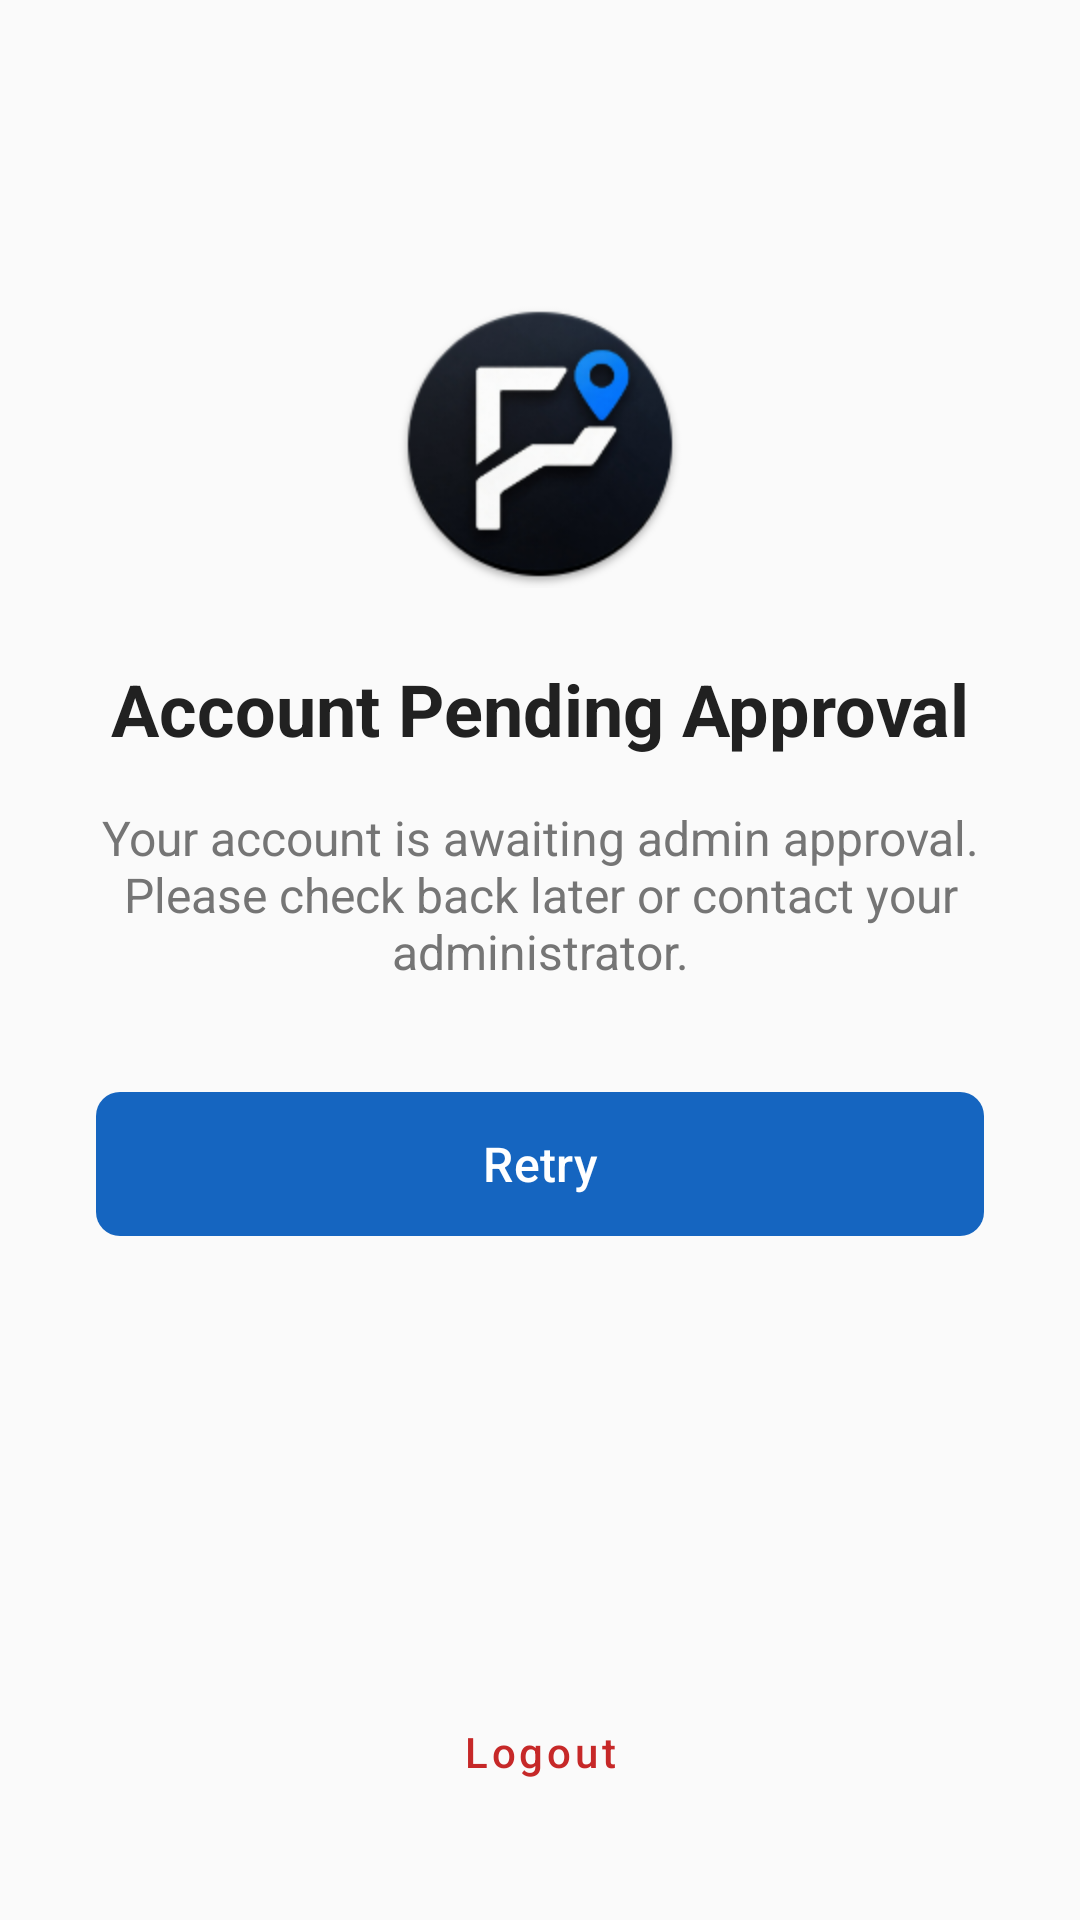

This screen was rendered from an Android layout file. Write that file and the resources it references.
<!-- AndroidManifest.xml: activity theme Theme.FieldTrack.NoActionBar -->
<!-- res/layout/activity_pending_approval.xml -->
<?xml version="1.0" encoding="utf-8"?>
<androidx.constraintlayout.widget.ConstraintLayout xmlns:android="http://schemas.android.com/apk/res/android"
    xmlns:app="http://schemas.android.com/apk/res-auto"
    android:layout_width="match_parent"
    android:layout_height="match_parent"
    android:background="@color/background">

    <ImageView
        android:id="@+id/iv_icon"
        android:layout_width="96dp"
        android:layout_height="96dp"
        android:src="@mipmap/ic_launcher"
        android:layout_marginTop="100dp"
        app:layout_constraintTop_toTopOf="parent"
        app:layout_constraintStart_toStartOf="parent"
        app:layout_constraintEnd_toEndOf="parent"
        android:contentDescription="@string/app_name" />

    <TextView
        android:id="@+id/tv_title"
        android:layout_width="0dp"
        android:layout_height="wrap_content"
        android:text="@string/pending_approval_title"
        android:textSize="24sp"
        android:textStyle="bold"
        android:textColor="@color/on_background"
        android:gravity="center"
        android:layout_marginTop="24dp"
        android:paddingHorizontal="32dp"
        app:layout_constraintTop_toBottomOf="@id/iv_icon"
        app:layout_constraintStart_toStartOf="parent"
        app:layout_constraintEnd_toEndOf="parent" />

    <TextView
        android:id="@+id/tv_message"
        android:layout_width="0dp"
        android:layout_height="wrap_content"
        android:text="@string/pending_approval_message"
        android:textSize="16sp"
        android:textColor="@color/on_surface_variant"
        android:gravity="center"
        android:layout_marginTop="16dp"
        android:paddingHorizontal="32dp"
        app:layout_constraintTop_toBottomOf="@id/tv_title"
        app:layout_constraintStart_toStartOf="parent"
        app:layout_constraintEnd_toEndOf="parent" />

    <ProgressBar
        android:id="@+id/progress_bar"
        android:layout_width="wrap_content"
        android:layout_height="wrap_content"
        android:visibility="gone"
        android:layout_marginTop="24dp"
        app:layout_constraintTop_toBottomOf="@id/tv_message"
        app:layout_constraintStart_toStartOf="parent"
        app:layout_constraintEnd_toEndOf="parent" />

    <com.google.android.material.button.MaterialButton
        android:id="@+id/btn_retry"
        android:layout_width="0dp"
        android:layout_height="56dp"
        android:text="@string/retry"
        android:textAllCaps="false"
        android:textSize="16sp"
        app:cornerRadius="8dp"
        android:layout_marginTop="32dp"
        android:layout_marginHorizontal="32dp"
        app:layout_constraintTop_toBottomOf="@id/progress_bar"
        app:layout_constraintStart_toStartOf="parent"
        app:layout_constraintEnd_toEndOf="parent" />

    <com.google.android.material.button.MaterialButton
        android:id="@+id/btn_logout"
        style="@style/Widget.MaterialComponents.Button.TextButton"
        android:layout_width="wrap_content"
        android:layout_height="wrap_content"
        android:text="@string/logout"
        android:textAllCaps="false"
        android:textColor="@color/status_rejected"
        app:layout_constraintBottom_toBottomOf="parent"
        app:layout_constraintStart_toStartOf="parent"
        app:layout_constraintEnd_toEndOf="parent"
        android:layout_marginBottom="32dp" />

</androidx.constraintlayout.widget.ConstraintLayout>
<!-- resources referenced by this layout -->
<resources>
  <color name="background">#FAFAFA</color>
  <color name="on_background">#212121</color>
  <color name="on_surface_variant">#757575</color>
  <color name="status_rejected">#C62828</color>
  <!-- mipmap ic_launcher: png bitmap (mipmap-hdpi, 8465 bytes) -->
  <string name="app_name">FieldTrack</string>
  <string name="logout">Logout</string>
  <string name="pending_approval_message">Your account is awaiting admin approval.\nPlease check back later or contact your administrator.</string>
  <string name="pending_approval_title">Account Pending Approval</string>
  <string name="retry">Retry</string>
  <style name="Theme.FieldTrack.NoActionBar" parent="Theme.Material3.Light.NoActionBar">
          <item name="colorPrimary">@color/primary</item>
          <item name="colorPrimaryContainer">@color/primary_dark</item>
          <item name="colorOnPrimary">@color/on_primary</item>
          <item name="colorSecondary">@color/secondary</item>
          <item name="colorOnSecondary">@color/on_secondary</item>
          <item name="android:colorBackground">@color/background</item>
          <item name="colorOnBackground">@color/on_background</item>
          <item name="colorSurface">@color/surface</item>
          <item name="colorOnSurface">@color/on_surface</item>
          <item name="colorError">@color/error</item>
          <item name="colorOnError">@color/on_error</item>
          <item name="android:statusBarColor">@color/primary_dark</item>
      </style>
  <color name="primary">#1565C0</color>
  <color name="primary_dark">#0D47A1</color>
  <color name="on_primary">#FFFFFF</color>
  <color name="secondary">#00897B</color>
  <color name="on_secondary">#FFFFFF</color>
  <color name="surface">#FFFFFF</color>
  <color name="on_surface">#212121</color>
  <color name="error">#D32F2F</color>
  <color name="on_error">#FFFFFF</color>
</resources>
